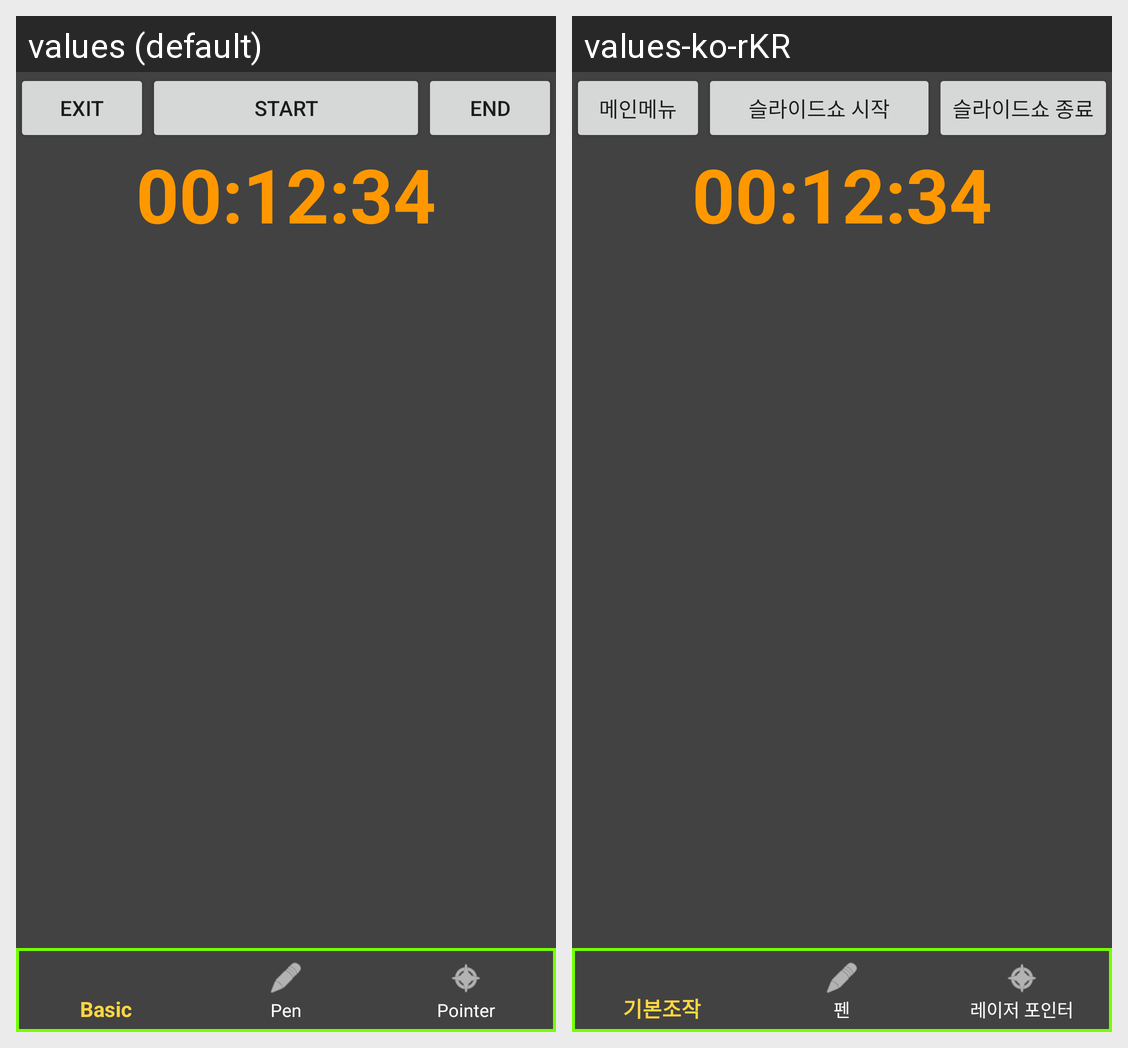

Strings drawn on this Android screen and how each of the app's shown locales translates them:
Android screen res/layout/activity_remote_mode.xml rendered under 2 locales, left to right: values (default), values-ko-rKR. Device: Nexus 5 (rendered at 1080×1920; each locale shown at half size, 540×960, under a caption strip naming it); theme AppTheme.
Strings drawn on this screen, with the default value and each locale's value (text and hints the layout hard-codes, and strings that could not be matched under every locale, appear in the picture but are not listed):

EXIT_RM
  values: Exit
  values-ko-rKR: 메인메뉴

F5
  values: Start
  values-ko-rKR: 슬라이드쇼 시작

F5_exit
  values: END
  values-ko-rKR: 슬라이드쇼 종료
